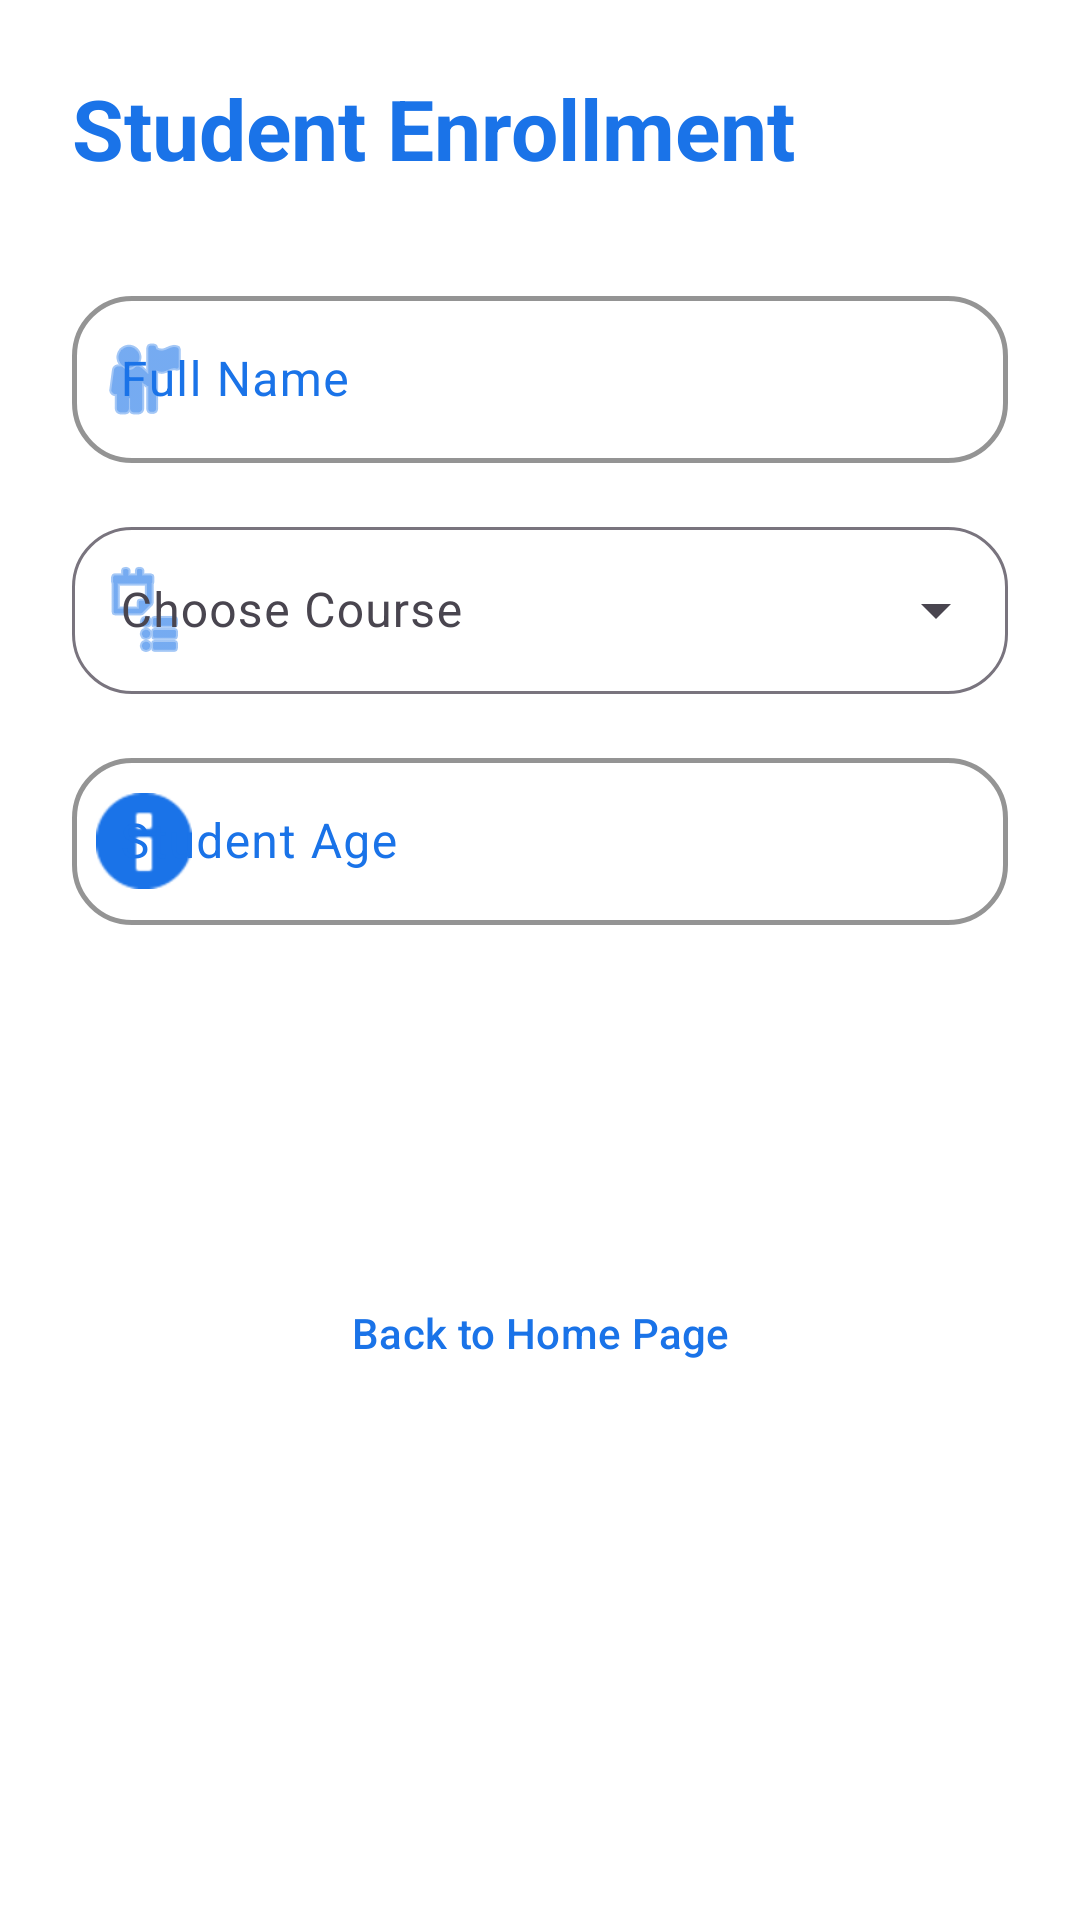

The Android layout XML behind this screen, and the referenced resources:
<!-- AndroidManifest.xml: application theme Theme.CampusLms -->
<!-- res/layout/fragment_register.xml -->
<?xml version="1.0" encoding="utf-8"?>
<ScrollView xmlns:android="http://schemas.android.com/apk/res/android"
    xmlns:app="http://schemas.android.com/apk/res-auto"
    android:layout_width="match_parent"
    android:layout_height="match_parent"
    android:fillViewport="true"
    android:background="?android:attr/windowBackground">

    <LinearLayout
        android:layout_width="match_parent"
        android:layout_height="wrap_content"
        android:orientation="vertical"
        android:padding="24dp">

        
        <TextView
            android:id="@+id/register_title"
            android:layout_width="wrap_content"
            android:layout_height="wrap_content"
            android:text="Student Enrollment"
            android:textSize="28sp"
            android:textStyle="bold"
            android:textColor="?attr/colorPrimary"
            android:layout_marginBottom="32dp" />

        
        <com.google.android.material.textfield.TextInputLayout
            android:layout_width="match_parent"
            android:layout_height="wrap_content"
            android:layout_marginBottom="16dp"
            android:hint="Full Name"
            style="@style/Widget.App.TextInputLayout"
            app:startIconDrawable="@android:drawable/ic_menu_myplaces"
            app:startIconTint="?attr/colorPrimary"
            app:elevation="4dp">
            <com.google.android.material.textfield.TextInputEditText
                android:id="@+id/reg_full_name"
                android:layout_width="match_parent"
                android:layout_height="wrap_content"
                android:inputType="textPersonName"
                android:textColor="?android:attr/textColorPrimary" />
        </com.google.android.material.textfield.TextInputLayout>

        
        <com.google.android.material.textfield.TextInputLayout
            android:layout_width="match_parent"
            android:layout_height="wrap_content"
            android:layout_marginBottom="16dp"
            android:hint="Choose Course"
            style="@style/Widget.Material3.TextInputLayout.OutlinedBox.ExposedDropdownMenu"
            app:shapeAppearanceOverlay="@style/ShapeAppearance.App.Rounded"
            app:startIconDrawable="@android:drawable/ic_menu_agenda"
            app:startIconTint="?attr/colorPrimary"
            app:elevation="4dp">
            <com.google.android.material.textfield.MaterialAutoCompleteTextView
                android:id="@+id/reg_course"
                android:layout_width="match_parent"
                android:layout_height="wrap_content"
                android:inputType="none"
                android:textColor="?android:attr/textColorPrimary" />
        </com.google.android.material.textfield.TextInputLayout>

        
        <com.google.android.material.textfield.TextInputLayout
            android:layout_width="match_parent"
            android:layout_height="wrap_content"
            android:layout_marginBottom="32dp"
            android:hint="Student Age"
            style="@style/Widget.App.TextInputLayout"
            app:startIconDrawable="@android:drawable/ic_dialog_info"
            app:startIconTint="?attr/colorPrimary"
            app:elevation="4dp">
            <com.google.android.material.textfield.TextInputEditText
                android:id="@+id/reg_age"
                android:layout_width="match_parent"
                android:layout_height="wrap_content"
                android:inputType="number"
                android:textColor="?android:attr/textColorPrimary" />
        </com.google.android.material.textfield.TextInputLayout>

        
        <Button
            android:id="@+id/btn_register_student"
            android:layout_width="match_parent"
            android:layout_height="60dp"
            android:text="Enroll Student"
            android:textAllCaps="false"
            style="@style/Widget.App.Button"
            android:backgroundTint="?attr/colorPrimary"
            android:textColor="@color/secondary_white"
            android:elevation="8dp" />

        
        <Button
            android:id="@+id/btn_register_to_home"
            android:layout_width="match_parent"
            android:layout_height="56dp"
            android:layout_marginTop="16dp"
            android:text="Back to Home Page"
            android:textAllCaps="false"
            style="@style/Widget.Material3.Button.TextButton"
            android:textColor="?attr/colorPrimary" />

    </LinearLayout>
</ScrollView>
<!-- resources referenced by this layout -->
<resources>
  <color name="secondary_white">#FFFFFF</color>
  <style name="ShapeAppearance.App.Rounded" parent="ShapeAppearance.Material3.MediumComponent">
          <item name="cornerSize">20dp</item>
      </style>
  <style name="Widget.App.Button" parent="Widget.Material3.Button">
          <item name="shapeAppearance">@style/ShapeAppearance.App.Rounded</item>
      </style>
  <style name="Widget.App.TextInputLayout" parent="Widget.Material3.TextInputLayout.OutlinedBox">
          <item name="shapeAppearanceOverlay">@style/ShapeAppearance.App.Rounded</item>
          <item name="boxStrokeColor">@color/primary_blue</item>
          <item name="hintTextColor">@color/primary_blue</item>
          <item name="android:textColorHint">@color/primary_blue</item>
          <item name="boxStrokeWidth">1.5dp</item>
          <item name="boxStrokeWidthFocused">3dp</item>
      </style>
  <style name="Theme.CampusLms" parent="Base.Theme.CampusLms" />
  <color name="primary_blue">#1A73E8</color>
  <style name="Base.Theme.CampusLms" parent="Theme.Material3.DayNight.NoActionBar">
          
          <item name="colorPrimary">@color/primary_blue</item>
          <item name="colorOnPrimary">@color/secondary_white</item>
          <item name="android:statusBarColor">@color/primary_blue</item>
          <item name="android:windowBackground">@color/light_background</item>
          <item name="colorSurface">@color/light_surface</item>
          <item name="android:windowLightStatusBar" tools:targetApi="m">false</item>
      </style>
  <color name="light_background">#FFFFFF</color>
  <color name="light_surface">#F8F9FA</color>
</resources>
